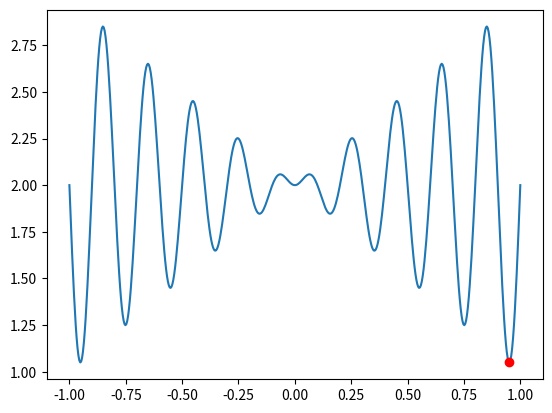

Generate this figure with matplotlib:
import random
import math
import numpy as np
import matplotlib.pyplot as plt

def target_function(x):
    return x * math.sin(10 * math.pi * x) + 2

def fitness(position):
    return -abs(target_function(position))

def pso(num_particles, num_iterations):
    
    particles = []
    velocities = []
    for i in range(num_particles):
        position = random.uniform(-1, 1)
        particles.append(position)
        velocity = random.uniform(-1, 1)
        velocities.append(velocity)
    
    personal_best_positions = particles.copy()
    personal_best_fitnesses = [fitness(position) for position in particles]
    
    global_best_index = personal_best_fitnesses.index(max(personal_best_fitnesses))
    global_best_position = personal_best_positions[global_best_index]
    global_best_fitness = personal_best_fitnesses[global_best_index]
    
    for i in range(num_iterations):
        for j in range(num_particles):
            
            r1 = random.uniform(0, 1)
            r2 = random.uniform(0, 1)
            velocity = velocities[j] + r1 * (personal_best_positions[j] - particles[j]) + r2 * (global_best_position - particles[j])
            velocity = max(velocity, -1)
            velocity = min(velocity, 1)
            velocities[j] = velocity
            
            position = particles[j] + velocity
            position = max(position, -1)
            position = min(position, 1)
            particles[j] = position
            
            fitness_value = fitness(position)
            if fitness_value > personal_best_fitnesses[j]:
                personal_best_positions[j] = position
                personal_best_fitnesses[j] = fitness_value
            
            if fitness_value > global_best_fitness:
                global_best_position = position
                global_best_fitness = fitness_value
                
        print("Iteration:", i + 1, "Global Best Position:", global_best_position, "Global Best Fitness:", global_best_fitness)
    
    # Plot the function
    x = np.linspace(-1, 1, 500)
    y = [target_function(xi) for xi in x]
    plt.plot(x, y)
    
    # Plot the best position found by PSO
    plt.plot(global_best_position, target_function(global_best_position), 'ro')
    
    plt.show()
    
    return global_best_position, global_best_fitness

pso(20, 50)
